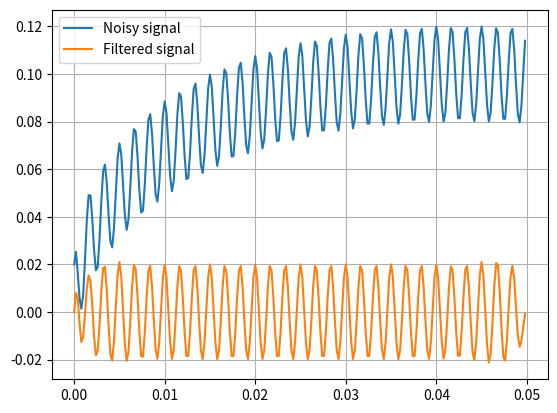

The matplotlib source for this figure:
import numpy as np
from scipy import signal
import matplotlib.pyplot as plt

# 1. Define the bandpass filter function
def butter_bandpass_filter(data, lowcut, highcut, fs, order=5):
    # Design filter using SOS for stability
    sos = signal.butter(order, [lowcut, highcut], btype='bandpass', fs=fs, output='sos')
    # Apply filter with zero phase shift
    return signal.sosfiltfilt(sos, data)

# 2. Example Usage
fs = 5000.0       # Sampling frequency (Hz)
lowcut = 500.0    # Lower cutoff (Hz)
highcut = 1250.0  # Upper cutoff (Hz)
t = np.linspace(0, 0.05, int(0.05 * fs), endpoint=False)
# Create a signal with multiple frequencies
x = 0.1 * np.sin(2 * np.pi * 1.2 * np.sqrt(t)) + 0.02 * np.cos(2 * np.pi * 600 * t)

# Apply filter
y = butter_bandpass_filter(x, lowcut, highcut, fs, order=6)

# 3. Plotting results
plt.plot(t, x, label='Noisy signal')
plt.plot(t, y, label='Filtered signal')
plt.legend(); plt.grid(True); plt.show()
